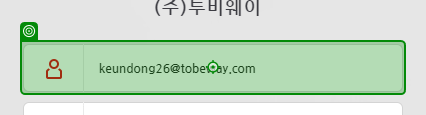
Task: Log in Process
Workflow: Main

Step 1: type [str_email] into '[email redacted]'

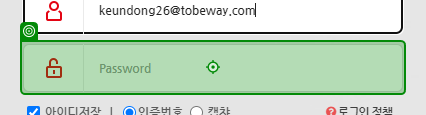
Step 2: type [str_password] into 'INPUT password'

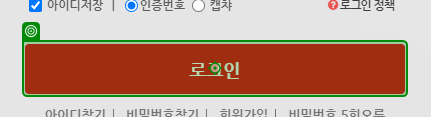
Step 3: click on '로그인'

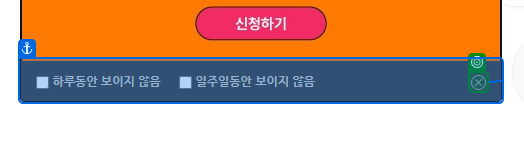
Step 4: check '하루동안 보이지 않음 일주일동안 보이지 않음'

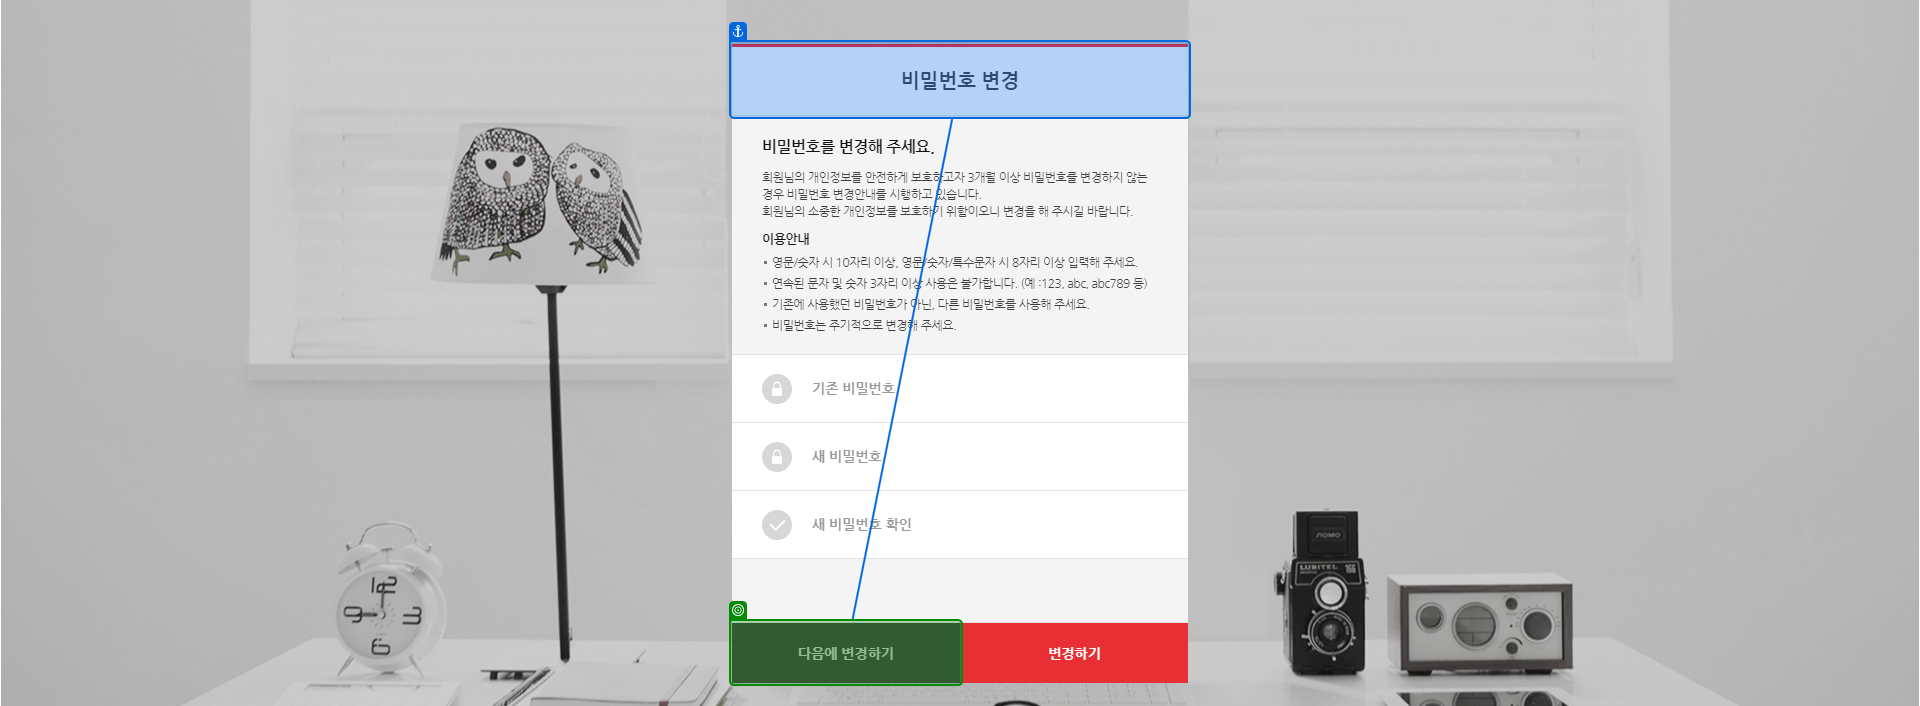
Step 5: check '다음에 변경하기'

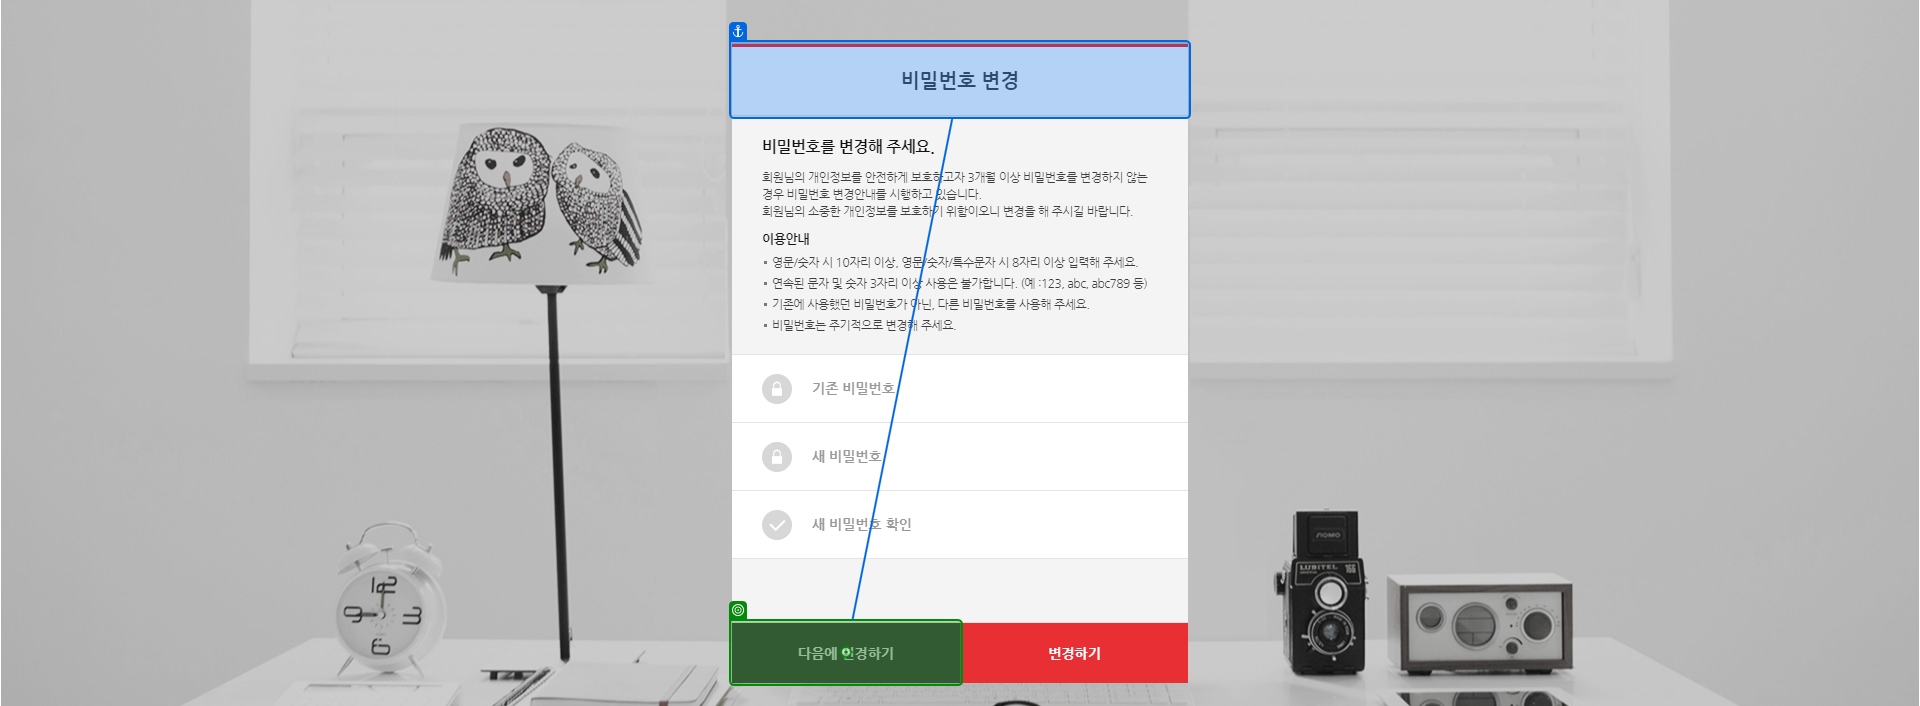
Step 6: click on '다음에 변경하기'

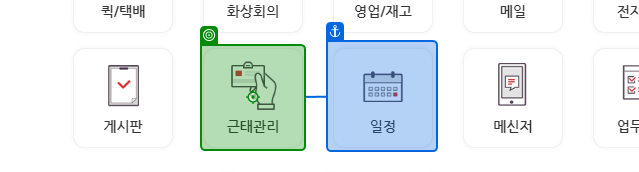
Step 7: click on '근태관리 삭제'

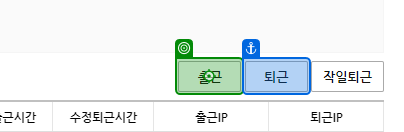
Step 8 [then]: click on '출근'

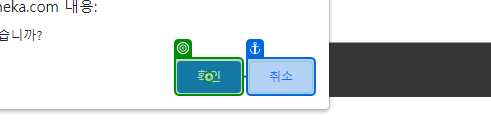
Step 9: click on '확인'

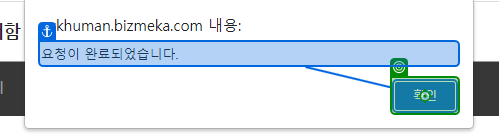
Step 10: click on '확인'

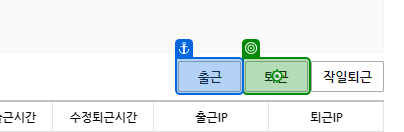
Step 11: click on '퇴근'

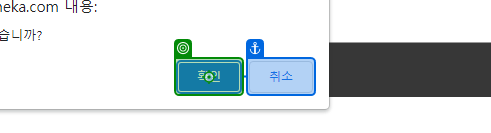
Step 12: click on '확인' (repeated 2 times)

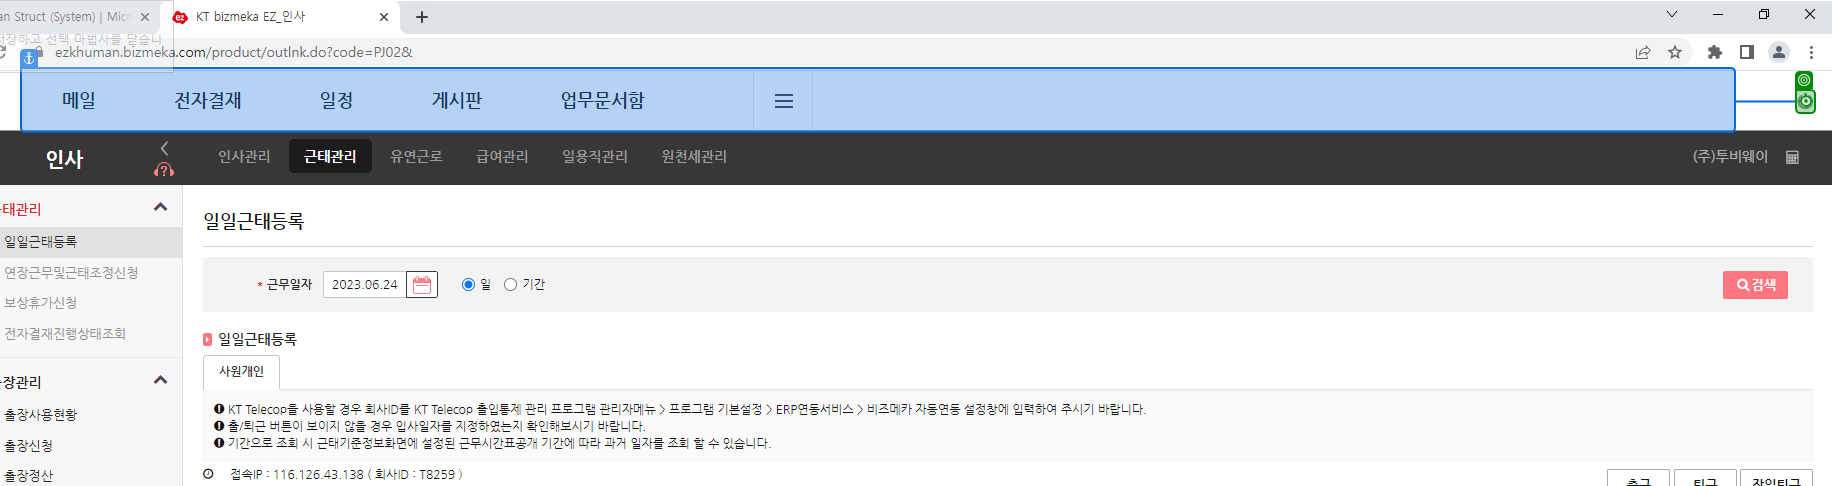
Step 14: click on '로그아웃'

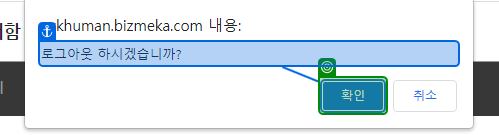
Step 15: check '확인'

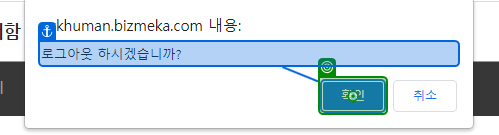
Step 16: click on '확인'